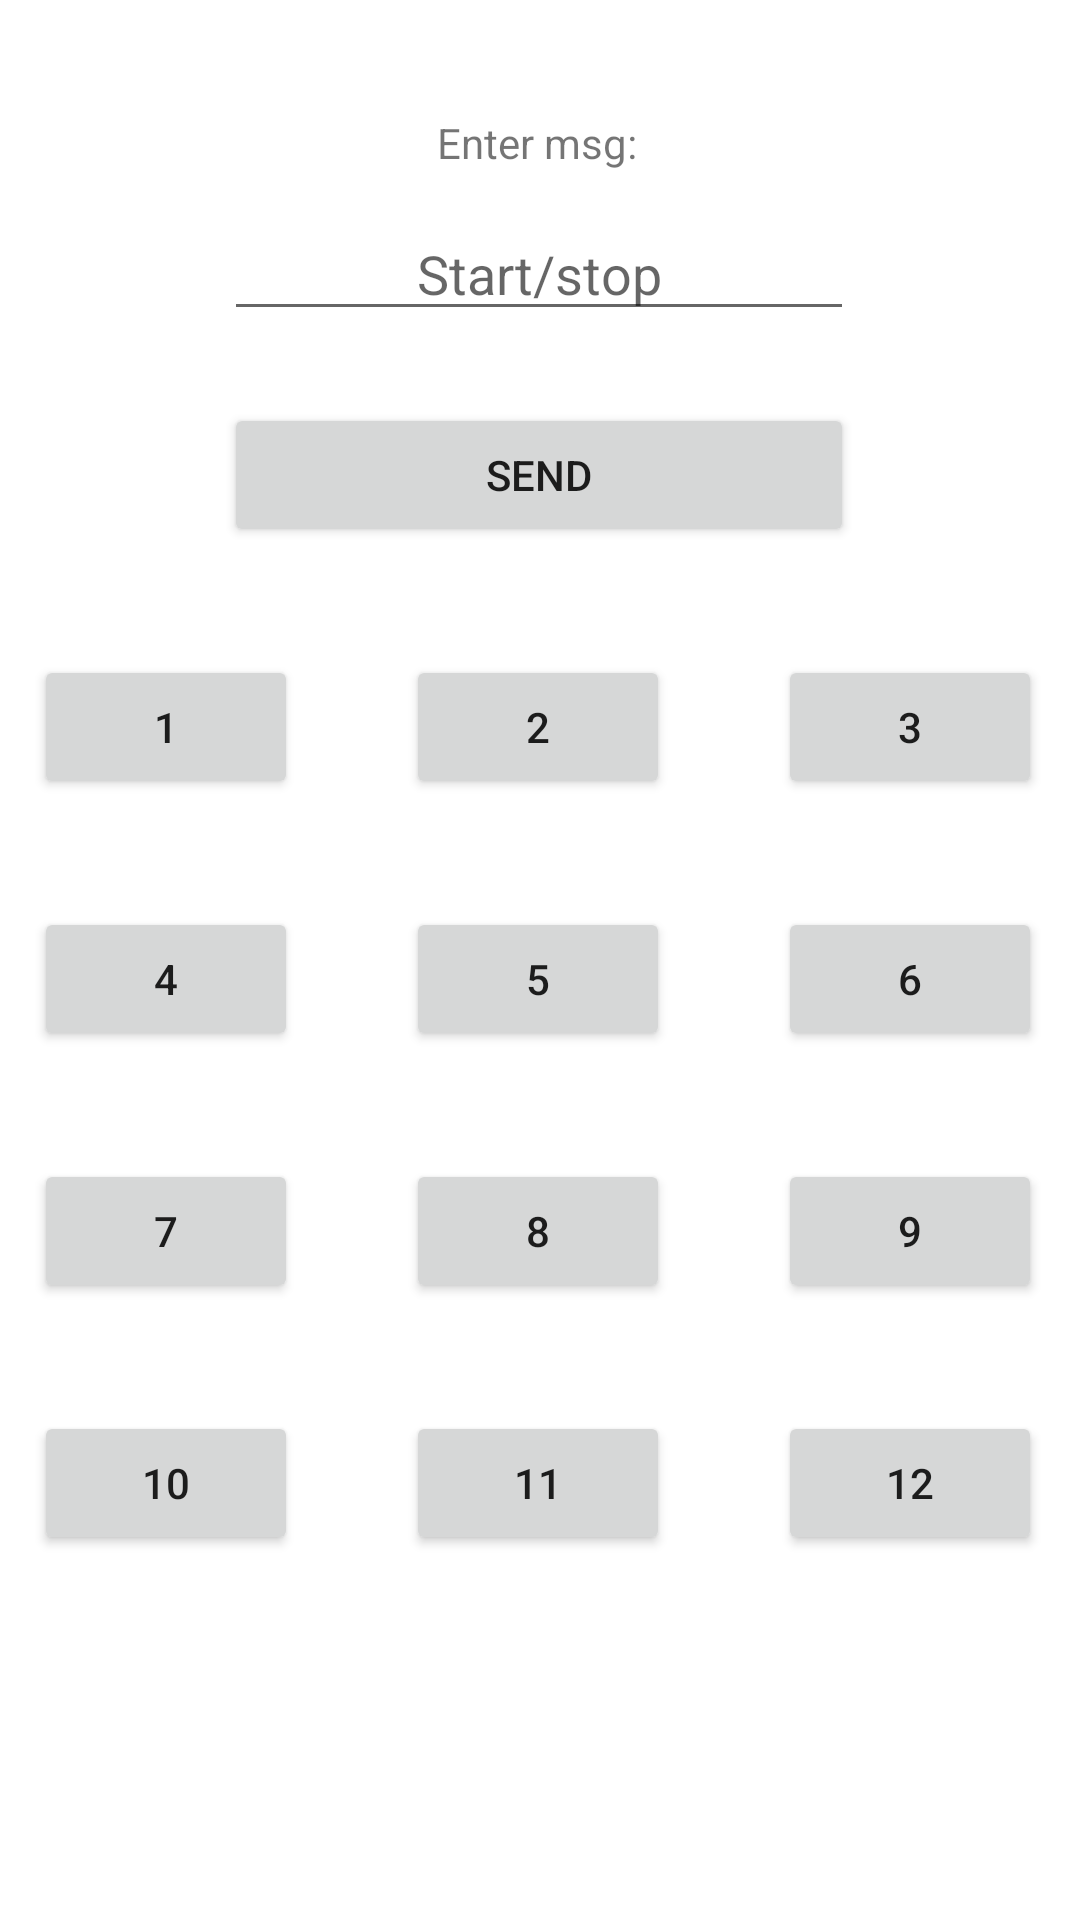

Write the Android layout XML for this screen, with the resource values it uses.
<!-- AndroidManifest.xml: application theme Theme.MControl -->
<!-- res/layout/activity_msg_to_server.xml -->
<?xml version="1.0" encoding="utf-8"?>
<androidx.constraintlayout.widget.ConstraintLayout xmlns:android="http://schemas.android.com/apk/res/android"
    xmlns:app="http://schemas.android.com/apk/res-auto"
    xmlns:tools="http://schemas.android.com/tools"
    android:layout_width="match_parent"
    android:layout_height="match_parent"
    tools:context=".CommandControlActivity">

    <EditText
        android:id="@+id/etMsg"
        android:layout_width="wrap_content"
        android:layout_height="wrap_content"
        android:ems="10"
        android:hint="Start/stop"
        android:inputType="textPersonName"
        android:textAlignment="center"
        app:layout_constraintBottom_toBottomOf="parent"
        app:layout_constraintEnd_toEndOf="parent"
        app:layout_constraintHorizontal_bias="0.497"
        app:layout_constraintStart_toStartOf="parent"
        app:layout_constraintTop_toTopOf="parent"
        app:layout_constraintVertical_bias="0.115" />

    <TextView
        android:id="@+id/textView4"
        android:layout_width="wrap_content"
        android:layout_height="0dp"
        android:layout_marginBottom="12dp"
        android:text="Enter msg:"
        app:layout_constraintBottom_toTopOf="@+id/etMsg"
        app:layout_constraintEnd_toEndOf="@+id/etMsg"
        app:layout_constraintHorizontal_bias="0.496"
        app:layout_constraintStart_toStartOf="@+id/etMsg" />

    <Button
        android:id="@+id/button2"
        android:layout_width="wrap_content"
        android:layout_height="wrap_content"
        android:layout_marginTop="36dp"
        android:text="2"
        app:layout_constraintEnd_toEndOf="@+id/bSend"
        app:layout_constraintHorizontal_bias="0.498"
        app:layout_constraintStart_toStartOf="@+id/bSend"
        app:layout_constraintTop_toBottomOf="@+id/bSend" />

    <Button
        android:id="@+id/button9"
        android:layout_width="0dp"
        android:layout_height="wrap_content"
        android:layout_marginTop="36dp"
        android:text="9"
        app:layout_constraintEnd_toEndOf="@+id/button6"
        app:layout_constraintStart_toStartOf="@+id/button6"
        app:layout_constraintTop_toBottomOf="@+id/button6" />

    <Button
        android:id="@+id/button4"
        android:layout_width="0dp"
        android:layout_height="wrap_content"
        android:layout_marginTop="36dp"
        android:text="4"
        app:layout_constraintEnd_toEndOf="@+id/button1"
        app:layout_constraintStart_toStartOf="@+id/button1"
        app:layout_constraintTop_toBottomOf="@+id/button1" />

    <Button
        android:id="@+id/button7"
        android:layout_width="0dp"
        android:layout_height="wrap_content"
        android:layout_marginTop="36dp"
        android:text="7"
        app:layout_constraintEnd_toEndOf="@+id/button4"
        app:layout_constraintStart_toStartOf="@+id/button4"
        app:layout_constraintTop_toBottomOf="@+id/button4" />

    <Button
        android:id="@+id/button10"
        android:layout_width="0dp"
        android:layout_height="wrap_content"
        android:layout_marginTop="36dp"
        android:text="10"
        app:layout_constraintEnd_toEndOf="@+id/button7"
        app:layout_constraintHorizontal_bias="0.0"
        app:layout_constraintStart_toStartOf="@+id/button7"
        app:layout_constraintTop_toBottomOf="@+id/button7" />

    <Button
        android:id="@+id/button11"
        android:layout_width="0dp"
        android:layout_height="wrap_content"
        android:layout_marginTop="36dp"
        android:text="11"
        app:layout_constraintEnd_toEndOf="@+id/button8"
        app:layout_constraintHorizontal_bias="0.498"
        app:layout_constraintStart_toStartOf="@+id/button8"
        app:layout_constraintTop_toBottomOf="@+id/button8" />

    <Button
        android:id="@+id/button1"
        android:layout_width="wrap_content"
        android:layout_height="wrap_content"
        android:layout_marginTop="36dp"
        android:layout_marginEnd="36dp"
        android:text="1"
        app:layout_constraintEnd_toStartOf="@+id/button2"
        app:layout_constraintTop_toBottomOf="@+id/bSend" />

    <Button
        android:id="@+id/bSend"
        android:layout_width="0dp"
        android:layout_height="wrap_content"
        android:layout_marginTop="24dp"
        android:text="Send"
        app:layout_constraintEnd_toEndOf="@+id/etMsg"
        app:layout_constraintHorizontal_bias="0.0"
        app:layout_constraintStart_toStartOf="@+id/etMsg"
        app:layout_constraintTop_toBottomOf="@+id/etMsg" />

    <Button
        android:id="@+id/button8"
        android:layout_width="wrap_content"
        android:layout_height="wrap_content"
        android:layout_marginTop="36dp"
        android:text="8"
        app:layout_constraintEnd_toEndOf="@+id/button5"
        app:layout_constraintHorizontal_bias="0.498"
        app:layout_constraintStart_toStartOf="@+id/button5"
        app:layout_constraintTop_toBottomOf="@+id/button5" />

    <Button
        android:id="@+id/button6"
        android:layout_width="0dp"
        android:layout_height="wrap_content"
        android:layout_marginTop="36dp"
        android:text="6"
        app:layout_constraintEnd_toEndOf="@+id/button3"
        app:layout_constraintStart_toStartOf="@+id/button3"
        app:layout_constraintTop_toBottomOf="@+id/button3" />

    <Button
        android:id="@+id/button12"
        android:layout_width="wrap_content"
        android:layout_height="wrap_content"
        android:layout_marginTop="36dp"
        android:layout_marginEnd="16dp"
        android:text="12"
        app:layout_constraintEnd_toEndOf="@+id/button9"
        app:layout_constraintHorizontal_bias="0.0"
        app:layout_constraintStart_toStartOf="@+id/button9"
        app:layout_constraintTop_toBottomOf="@+id/button9" />

    <Button
        android:id="@+id/button3"
        android:layout_width="wrap_content"
        android:layout_height="wrap_content"
        android:layout_marginStart="36dp"
        android:layout_marginTop="36dp"
        android:text="3"
        app:layout_constraintStart_toEndOf="@+id/button2"
        app:layout_constraintTop_toBottomOf="@+id/bSend" />

    <Button
        android:id="@+id/button5"
        android:layout_width="0dp"
        android:layout_height="wrap_content"
        android:layout_marginTop="36dp"
        android:text="5"
        app:layout_constraintEnd_toEndOf="@+id/button2"
        app:layout_constraintStart_toStartOf="@+id/button2"
        app:layout_constraintTop_toBottomOf="@+id/button2" />

</androidx.constraintlayout.widget.ConstraintLayout>
<!-- resources referenced by this layout -->
<resources>
  <style name="Theme.MControl" parent="Theme.MaterialComponents.DayNight.DarkActionBar">
          
          <item name="colorPrimary">@color/purple_500</item>
          <item name="colorPrimaryVariant">@color/purple_700</item>
          <item name="colorOnPrimary">@color/white</item>
          
          <item name="colorSecondary">@color/teal_200</item>
          <item name="colorSecondaryVariant">@color/teal_700</item>
          <item name="colorOnSecondary">@color/black</item>
          
          <item name="android:statusBarColor" tools:targetApi="l">?attr/colorPrimaryVariant</item>
          
      </style>
  <!-- not gathered from this repository: default colours our renderer supplied (Android Studio template values) -->
  <color name="purple_500">#FF6200EE</color>
  <color name="purple_700">#FF3700B3</color>
  <color name="teal_200">#FF03DAC5</color>
  <color name="teal_700">#FF018786</color>
  <color name="black">#FF000000</color>
  <color name="white">#FFFFFFFF</color>
</resources>
